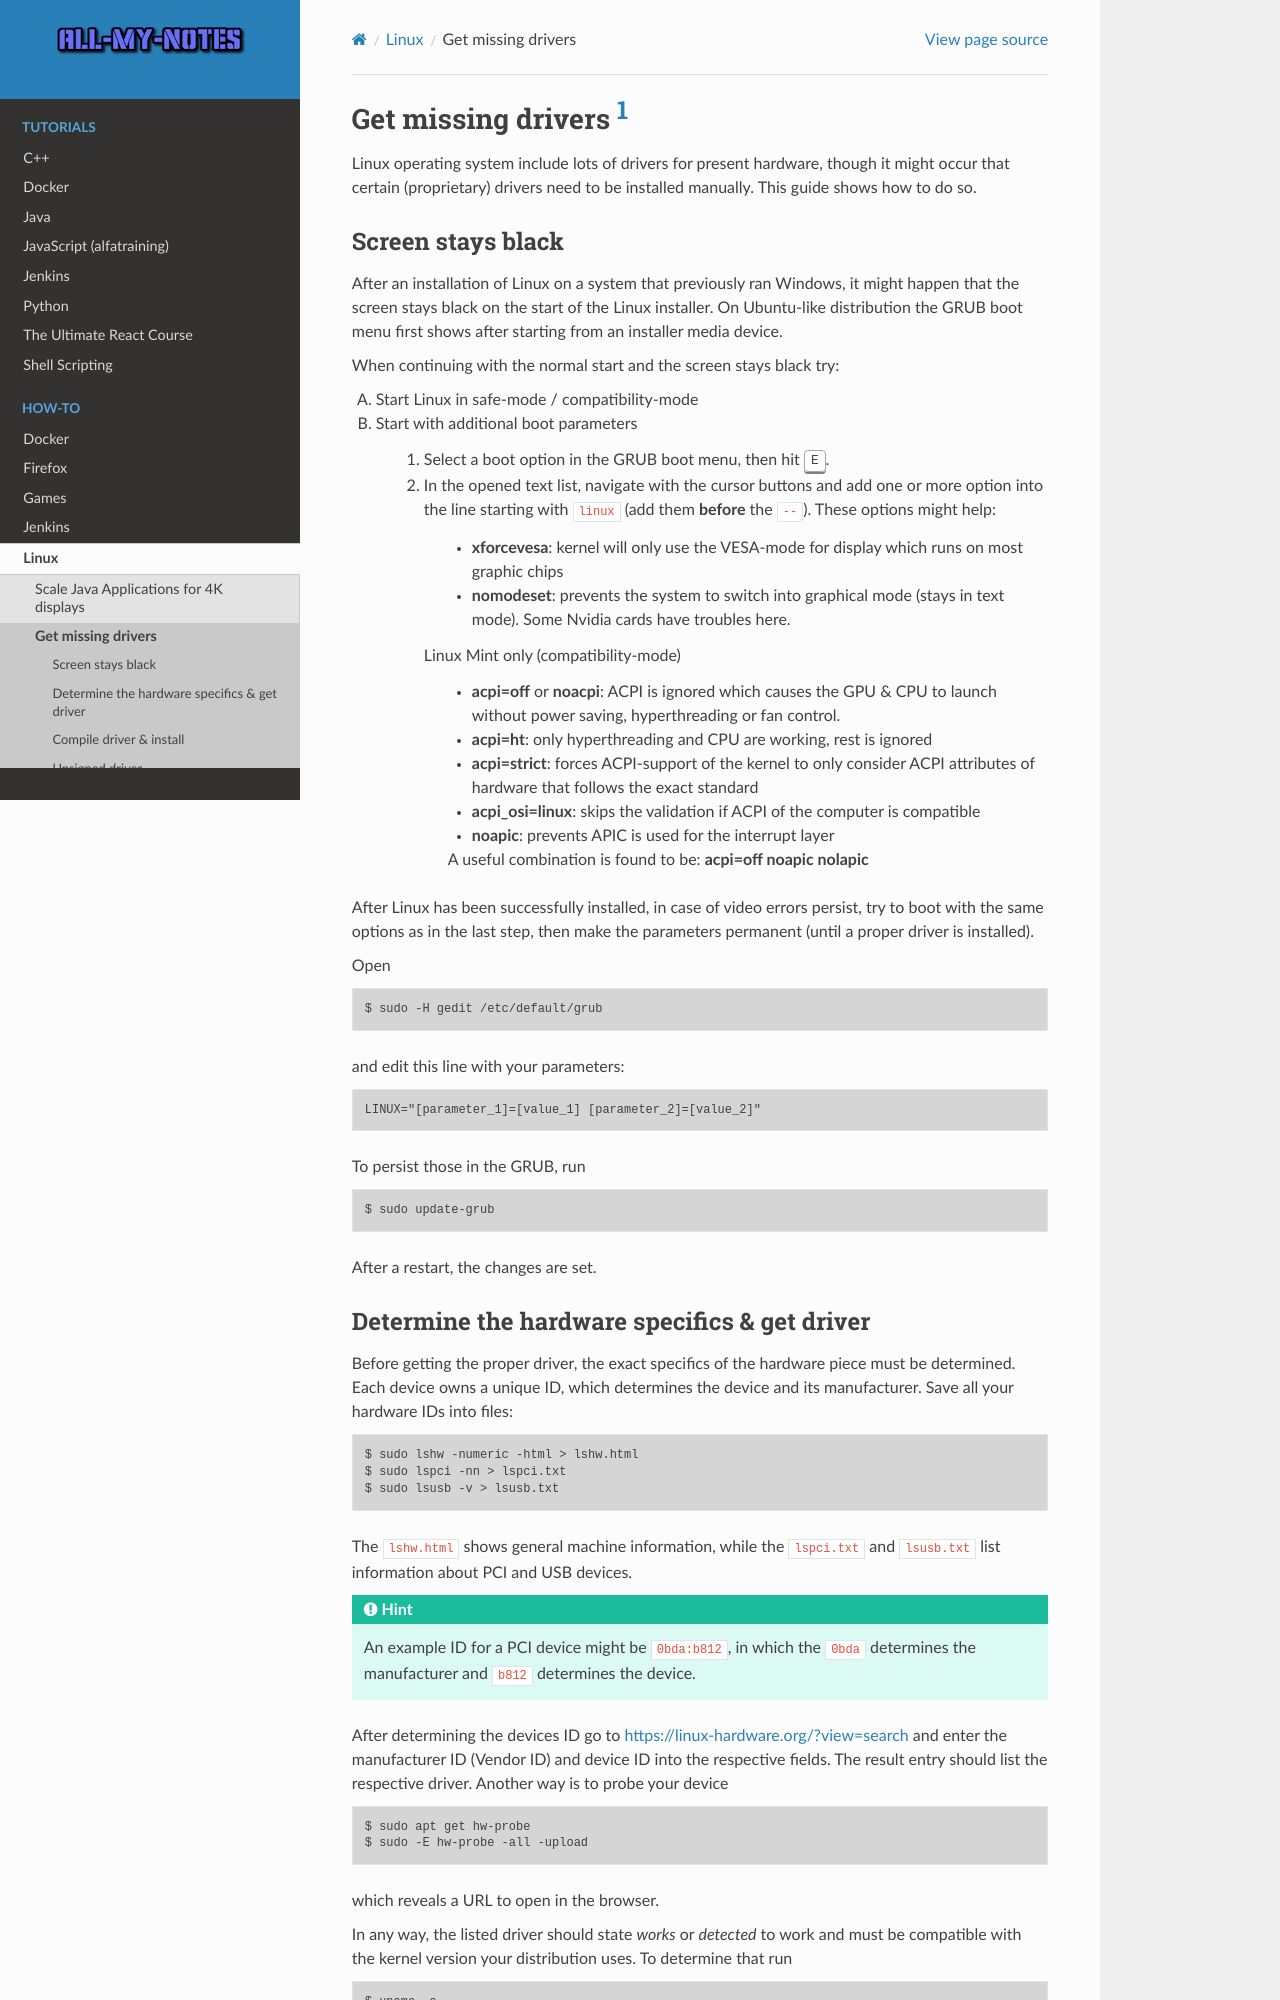

repository: arnewohletz/AllMyNotes · page: howto/linux/drivers.html · generator: sphinx

Get missing drivers :footcite:p:`eggeling_linux_hardware`
=========================================================
Linux operating system include lots of drivers for present hardware, though it might
occur that certain (proprietary) drivers need to be installed manually. This guide
shows how to do so.

Screen stays black
------------------
After an installation of Linux on a system that previously ran Windows, it might happen
that the screen stays black on the start of the Linux installer. On Ubuntu-like
distribution the GRUB boot menu first shows after starting from an installer media device.

When continuing with the normal start and the screen stays black try:

A) Start Linux in safe-mode / compatibility-mode
B) Start with additional boot parameters

    #. Select a boot option in the GRUB boot menu, then hit :kbd:`E`.
    #. In the opened text list, navigate with the cursor buttons and add one
       or more option into the line starting with ``linux`` (add them **before** the
       ``--``). These options might help:

        * **xforcevesa**: kernel will only use the VESA-mode for display which runs
          on most graphic chips
        * **nomodeset**: prevents the system to switch into graphical mode (stays
          in text mode). Some Nvidia cards have troubles here.

       Linux Mint only (compatibility-mode)

        * **acpi=off** or **noacpi**: ACPI is ignored which causes the GPU & CPU to
          launch without power saving, hyperthreading or fan control.
        * **acpi=ht**: only hyperthreading and CPU are working, rest is ignored
        * **acpi=strict**: forces ACPI-support of the kernel to only consider ACPI
          attributes of hardware that follows the exact standard
        * **acpi_osi=linux**: skips the validation if ACPI of the computer is compatible
        * **noapic**: prevents APIC is used for the interrupt layer

        A useful combination is found to be: **acpi=off noapic nolapic**

After Linux has been successfully installed, in case of video errors persist,
try to boot with the same options as in the last step, then make the parameters
permanent (until a proper driver is installed).

Open

.. code-block:: bash

    $ sudo -H gedit /etc/default/grub

and edit this line with your parameters:

.. code-block:: none

    LINUX="[parameter_1]=[value_1] [parameter_2]=[value_2]"

To persist those in the GRUB, run

.. code-block:: bash

    $ sudo update-grub

After a restart, the changes are set.
